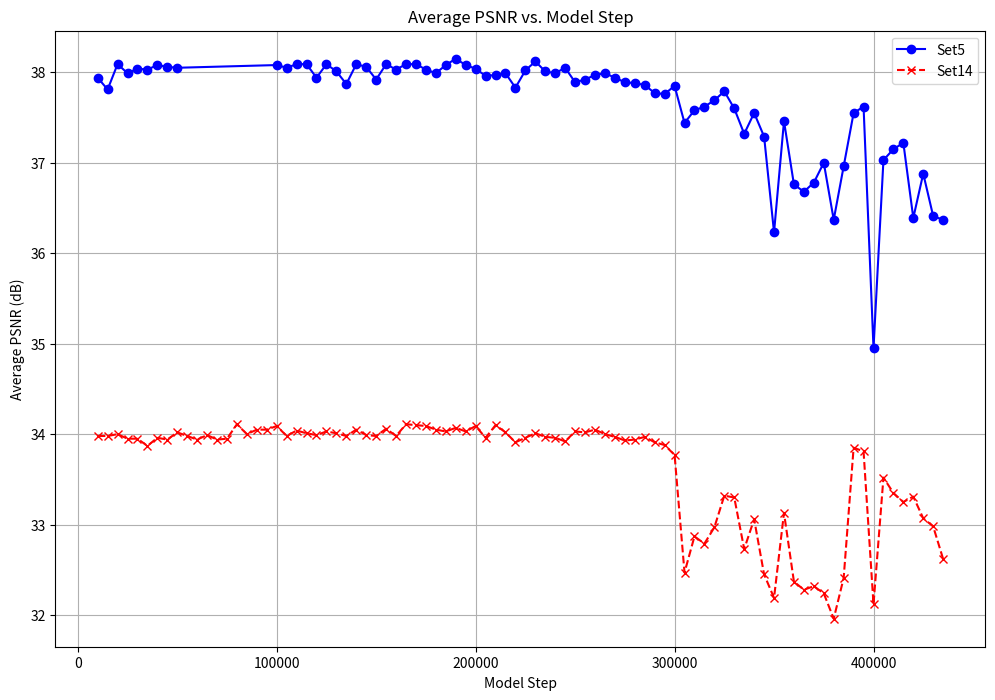
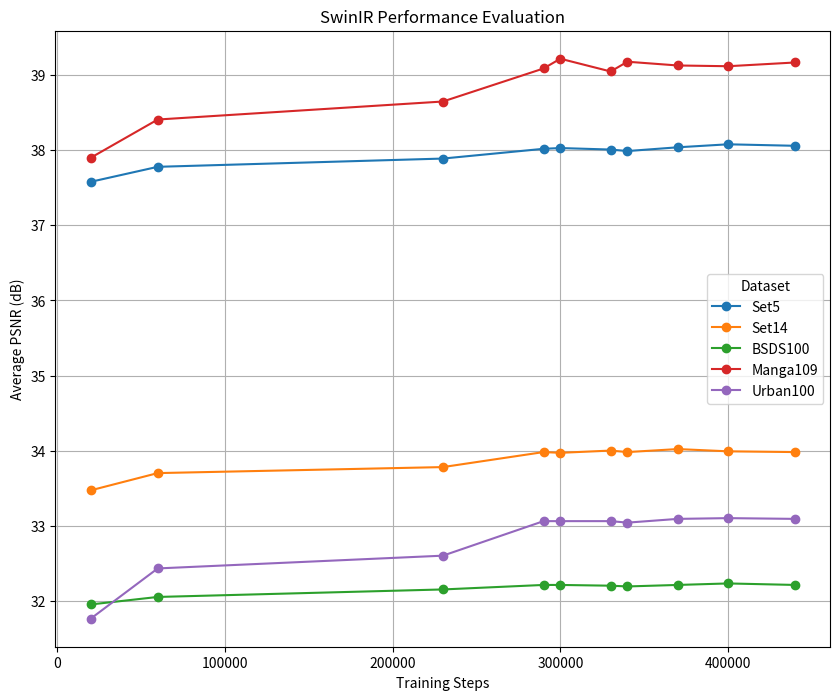

Write Python code to recreate these figures, in order.
import pandas as pd
import matplotlib.pyplot as plt

# The two results test on SwinIRAdapter
# Data: Model steps and corresponding PSNR values Model Testing On Set5
data_set5 = {
    "Model Step": [
        10000, 15000, 20000, 25000, 30000, 35000, 40000, 45000, 50000, 100000,
        105000, 110000, 115000, 120000, 125000, 130000, 135000, 140000, 145000,
        150000, 155000, 160000, 165000, 170000, 175000, 180000, 185000, 190000,
        195000, 200000, 205000, 210000, 215000, 220000, 225000, 230000, 235000,
        240000, 245000, 250000, 255000, 260000, 265000, 270000, 275000, 280000,
        285000, 290000, 295000, 300000, 305000, 310000, 315000, 320000, 325000,
        330000, 335000, 340000, 345000, 350000, 355000, 360000, 365000, 370000,
        375000, 380000, 385000, 390000, 395000, 400000, 405000, 410000, 415000,
        420000, 425000, 430000, 435000
    ],
    "Average PSNR": [
        37.94, 37.81, 38.09, 37.99, 38.04, 38.03, 38.08, 38.06, 38.05, 38.08,
        38.05, 38.09, 38.09, 37.94, 38.09, 38.01, 37.87, 38.09, 38.06, 37.92,
        38.09, 38.03, 38.09, 38.09, 38.03, 37.99, 38.08, 38.15, 38.08, 38.04,
        37.96, 37.97, 37.99, 37.83, 38.02, 38.12, 38.01, 37.99, 38.05, 37.89,
        37.92, 37.97, 37.99, 37.94, 37.89, 37.88, 37.86, 37.77, 37.76, 37.85,
        37.44, 37.58, 37.62, 37.69, 37.79, 37.60, 37.32, 37.55, 37.29, 36.23,
        37.46, 36.76, 36.68, 36.78, 37.00, 36.37, 36.96, 37.55, 37.62, 34.95,
        37.03, 37.15, 37.22, 36.39, 36.88, 36.41, 36.37
    ]
}

# Data: Model steps and corresponding PSNR values Model Testing On Set14
data_set14 = {
    "Model Step": [
        10000, 15000, 20000, 25000, 30000, 35000, 40000, 45000, 50000, 55000,
        60000, 65000, 70000, 75000, 80000, 85000, 90000, 95000, 100000, 105000,
        110000, 115000, 120000, 125000, 130000, 135000, 140000, 145000, 150000,
        155000, 160000, 165000, 170000, 175000, 180000, 185000, 190000, 195000,
        200000, 205000, 210000, 215000, 220000, 225000, 230000, 235000, 240000,
        245000, 250000, 255000, 260000, 265000, 270000, 275000, 280000, 285000,
        290000, 295000, 300000, 305000, 310000, 315000, 320000, 325000, 330000,
        335000, 340000, 345000, 350000, 355000, 360000, 365000, 370000, 375000,
        380000, 385000, 390000, 395000, 400000, 405000, 410000, 415000, 420000,
        425000, 430000, 435000
    ],
    "Average PSNR": [
        33.98, 33.98, 34.00, 33.95, 33.95, 33.87, 33.96, 33.94, 34.02, 33.98,
        33.94, 33.99, 33.94, 33.95, 34.11, 34.00, 34.05, 34.05, 34.09, 33.98,
        34.04, 34.01, 33.99, 34.03, 34.01, 33.98, 34.05, 33.99, 33.98, 34.06,
        33.98, 34.11, 34.10, 34.09, 34.05, 34.03, 34.07, 34.03, 34.09, 33.96,
        34.10, 34.02, 33.91, 33.96, 34.01, 33.97, 33.96, 33.92, 34.03, 34.02,
        34.05, 34.00, 33.97, 33.93, 33.94, 33.97, 33.91, 33.88, 33.77, 32.47,
        32.87, 32.79, 32.97, 33.32, 33.30, 32.73, 33.06, 32.45, 32.19, 33.13,
        32.37, 32.28, 32.32, 32.24, 31.96, 32.41, 33.85, 33.81, 32.12, 33.52,
        33.35, 33.25, 33.31, 33.07, 32.98, 32.62
    ]
}

# Convert data to DataFrames
df_set5 = pd.DataFrame(data_set5)
df_set14 = pd.DataFrame(data_set14)

# Plotting
plt.figure(figsize=(12, 8))
plt.plot(df_set5["Model Step"], df_set5["Average PSNR"], marker='o', linestyle='-', color='b', label='Set5')
plt.plot(df_set14["Model Step"], df_set14["Average PSNR"], marker='x', linestyle='--', color='r', label='Set14')
plt.title('Average PSNR vs. Model Step')
plt.xlabel('Model Step')
plt.ylabel('Average PSNR (dB)')
plt.legend()
plt.grid(True)
plt.savefig('average_psnr_vs_model_step_combined.png')
plt.show()

# ====================================================================================================================

# The Results test on SwinIR
import matplotlib.pyplot as plt
import pandas as pd

# Prepare the data
data = {
    'Steps': [20000, 60000, 230000, 290000, 300000, 330000, 340000, 370000, 400000, 440000],
    'Set5': [37.58, 37.78, 37.89, 38.02, 38.03, 38.01, 37.99, 38.04, 38.08, 38.06],
    'Set14': [33.47, 33.70, 33.78, 33.98, 33.97, 34.00, 33.98, 34.02, 33.99, 33.98],
    'BSDS100': [31.95, 32.05, 32.15, 32.21, 32.21, 32.20, 32.19, 32.21, 32.23, 32.21],
    'Manga109': [37.90, 38.41, 38.65, 39.09, 39.22, 39.05, 39.18, 39.13, 39.12, 39.17],
    'Urban100': [31.76, 32.43, 32.60, 33.06, 33.06, 33.06, 33.04, 33.09, 33.10, 33.09]
}

# Convert the dictionary into a DataFrame
df = pd.DataFrame(data)

# Plotting
plt.figure(figsize=(10, 8))

# Plot each dataset
for column in df.columns[1:]:
    plt.plot(df['Steps'], df[column], marker='o', label=column)

plt.title('SwinIR Performance Evaluation')
plt.xlabel('Training Steps')
plt.ylabel('Average PSNR (dB)')
plt.legend(title='Dataset')
plt.grid(True)
plt.show()